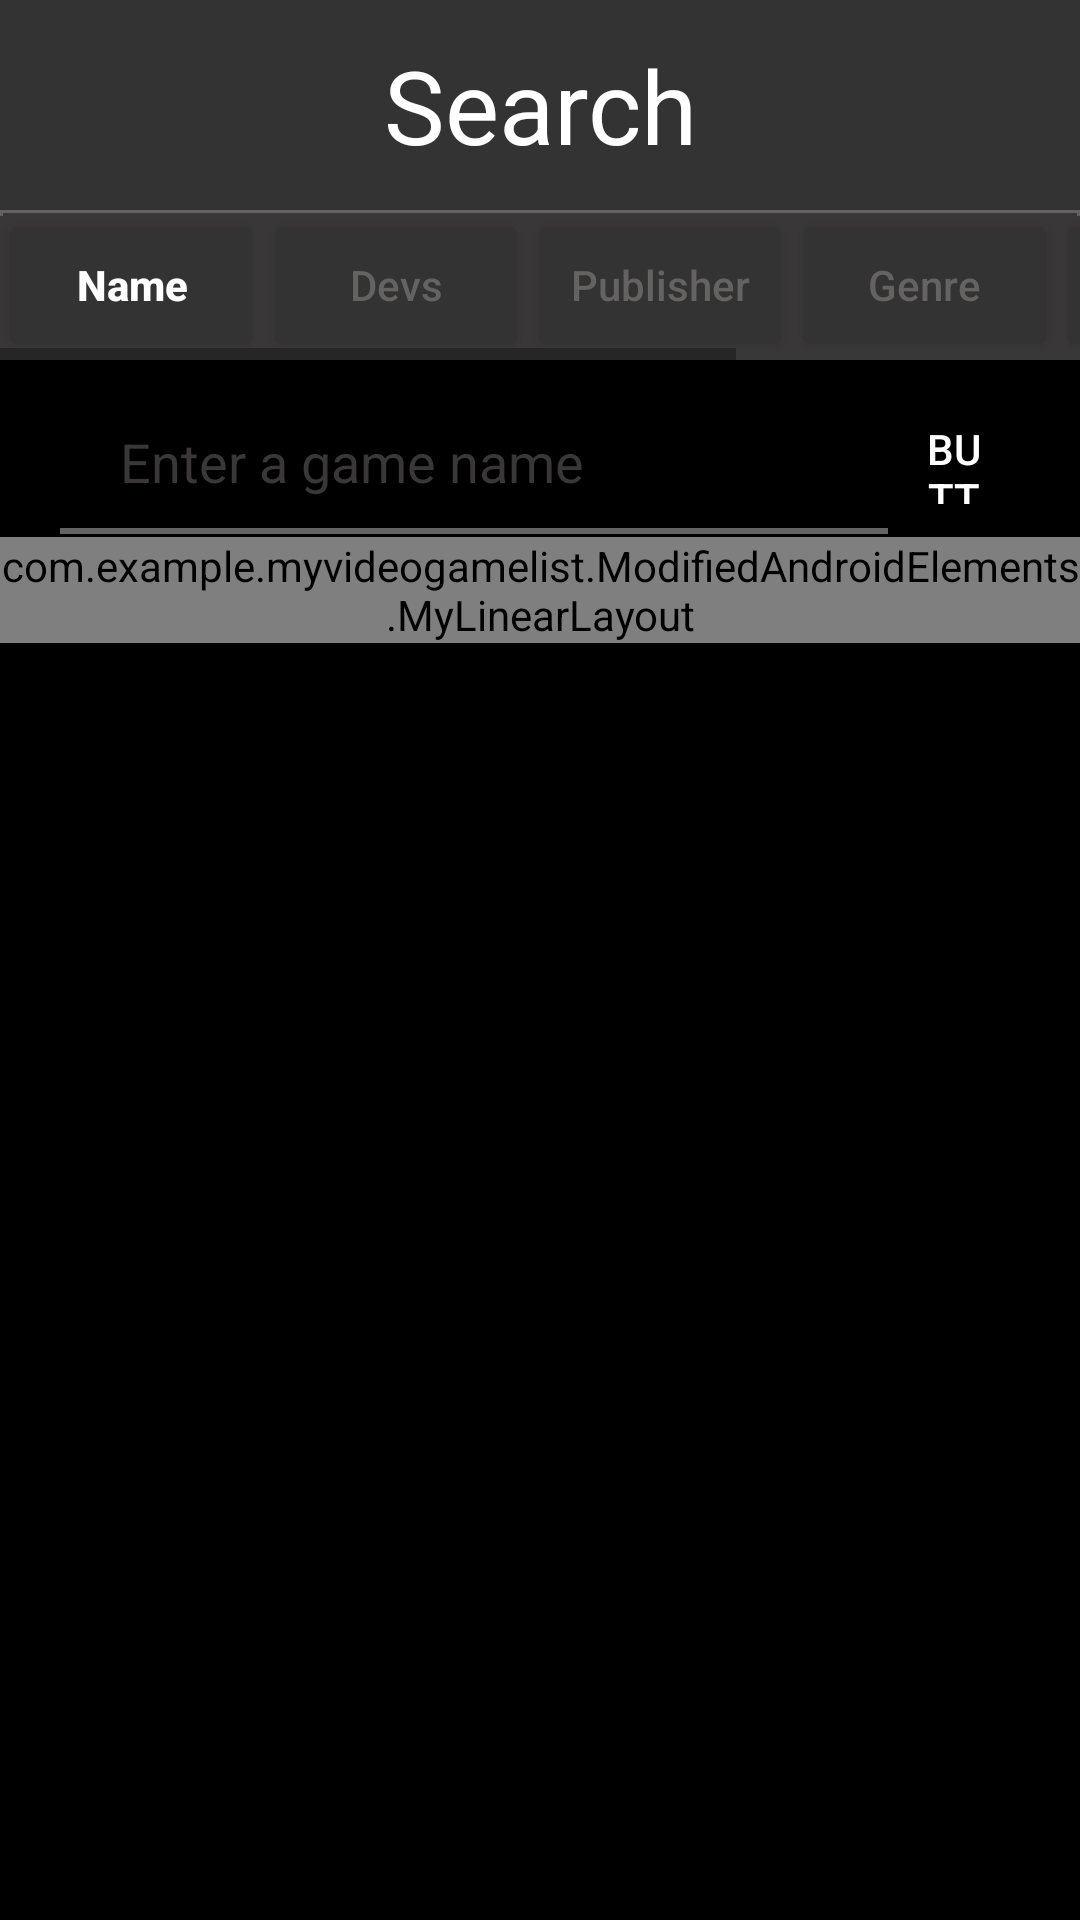

Write the Android layout XML for this screen, with the resource values it uses.
<!-- AndroidManifest.xml: application theme Theme.MyVideoGameList -->
<!-- res/layout/activity_game_search.xml -->
<?xml version="1.0" encoding="utf-8"?>
<androidx.constraintlayout.widget.ConstraintLayout xmlns:android="http://schemas.android.com/apk/res/android"
    xmlns:app="http://schemas.android.com/apk/res-auto"
    xmlns:tools="http://schemas.android.com/tools"
    android:layout_width="match_parent"
    android:background="@color/black"
    android:layout_height="match_parent"
    tools:context=".SearchActivity">

    <LinearLayout
        android:id="@+id/linearLayout"
        android:layout_width="match_parent"
        android:layout_height="70dp"
        android:background="@color/toolbar_top"
        android:orientation="horizontal"
        app:layout_constraintStart_toStartOf="parent"
        app:layout_constraintTop_toTopOf="parent">

        <TextView
            android:id="@+id/text_game_rating_game_name"
            android:layout_width="0dp"
            android:layout_height="match_parent"
            android:layout_weight="10"
            android:gravity="center"
            android:text="@string/search"
            android:textAppearance="@style/TextAppearance.AppCompat.Display1"
            android:textColor="@color/white" />

    </LinearLayout>


    <HorizontalScrollView
        android:id="@+id/linearLayout1"
        android:layout_width="match_parent"
        android:layout_height="50dp"
        app:layout_constraintTop_toBottomOf="@id/linearLayout"
        android:background="@drawable/top_border">

        <LinearLayout
            android:layout_width="match_parent"
            android:layout_height="match_parent"
            android:orientation="horizontal">

            <Button
                android:id="@+id/search_name_button_id"
                android:layout_width="wrap_content"
                android:layout_height="match_parent"
                android:backgroundTint="@color/toolbar_top"
                android:textAllCaps="false"
                android:textStyle="bold"
                android:textColor="@color/white"
                android:text="@string/searchName" />

            <Button
                android:id="@+id/search_devs_button_id"
                android:layout_width="wrap_content"
                android:layout_height="match_parent"
                android:backgroundTint="@color/toolbar_top"
                android:textAllCaps="false"
                android:textColor="@color/grey"
                android:text="@string/searchDevs" />

            <Button
                android:id="@+id/search_publisher_button_id"
                android:layout_width="wrap_content"
                android:layout_height="match_parent"
                android:backgroundTint="@color/toolbar_top"
                android:textAllCaps="false"
                android:textColor="@color/grey"
                android:text="@string/searchPublisher" />

            <Button
                android:id="@+id/search_genres_button_id"
                android:layout_width="wrap_content"
                android:layout_height="match_parent"
                android:backgroundTint="@color/toolbar_top"
                android:textAllCaps="false"
                android:textColor="@color/grey"
                android:text="@string/searchGenres" />

            <Button
                android:id="@+id/search_platforms_button_id"
                android:layout_width="wrap_content"
                android:layout_height="match_parent"
                android:backgroundTint="@color/toolbar_top"
                android:textAllCaps="false"
                android:textColor="@color/grey"
                android:text="@string/searchPlatforms" />

            <Button
                android:id="@+id/search_releasedDate_button_id"
                android:layout_width="wrap_content"
                android:layout_height="match_parent"
                android:backgroundTint="@color/toolbar_top"
                android:textAllCaps="false"
                android:textColor="@color/grey"
                android:text="@string/searchReleasedDate" />
        </LinearLayout>
    </HorizontalScrollView>

    <LinearLayout
        android:layout_width="match_parent"
        android:layout_height="wrap_content"
        android:layout_marginTop="10dp"
        android:orientation="horizontal"
        android:id="@+id/linearLayout4"
        app:layout_constraintStart_toStartOf="parent"
        app:layout_constraintTop_toBottomOf="@+id/linearLayout1"
        android:paddingLeft="20dp"
        android:paddingRight="20dp">

        <EditText
            android:id="@+id/user_search_text_id"
            android:layout_width="match_parent"
            android:layout_height="48dp"
            android:background="@drawable/edittext_bottom_border"
            android:layout_weight="1"
            android:hint="@string/searchNameEditText"
            android:inputType="textPersonName"
            android:text=""
            android:textColor="@color/white"
            android:textColorHint="@color/light_grey"
            android:paddingLeft="20dp" />

        <Button
            android:id="@+id/launch_search_button_id"
            android:layout_width="wrap_content"
            android:layout_height="match_parent"
            android:layout_weight="1"
            android:backgroundTint="@color/black"
            android:text="Button"
            app:icon="?android:attr/actionModeWebSearchDrawable"
            app:iconTint="@color/grey" />
    </LinearLayout>

    <ScrollView
        android:id="@+id/scrollView_search_id"
        android:layout_width="match_parent"
        android:layout_height="470dp"
        android:layout_marginTop="10dp"
        app:layout_constraintBottom_toTopOf="@+id/search_activity_id"
        app:layout_constraintTop_toBottomOf="@id/linearLayout4"
        tools:ignore="SpeakableTextPresentCheck">

        <com.example.myvideogamelist.ModifiedAndroidElements.MyLinearLayout
            android:id="@+id/linearLayout_to_insert_clones_search_id"
            android:layout_width="match_parent"
            android:layout_height="wrap_content"
            android:orientation="vertical" >

            <TextView
                android:id="@+id/loading_search_text_id"
                android:layout_width="match_parent"
                android:layout_height="wrap_content"
                android:layout_margin="15dp"
                android:layout_weight="1"
                android:drawableTop="@android:drawable/stat_notify_sync"
                android:text="@string/loading"
                android:textAlignment="center"
                android:textColor="@color/text_orange_color"
                android:textSize="20dp"
                android:textStyle="bold"
                android:visibility="gone" />

            <TextView
                android:id="@+id/error_fetch_data_text_search_id"
                android:layout_width="match_parent"
                android:layout_height="wrap_content"
                android:layout_weight="1"
                android:text="@string/error_on_fetching_data"
                android:textAlignment="center"
                android:textColor="@color/text_orange_color"
                android:textSize="18dp"
                android:textStyle="bold"
                android:visibility="gone"
                app:drawableTopCompat="?android:attr/alertDialogIcon" />
        </com.example.myvideogamelist.ModifiedAndroidElements.MyLinearLayout>
    </ScrollView>

    <LinearLayout
        android:layout_width="wrap_content"
        android:id="@+id/search_activity_id"
        android:layout_height="wrap_content"
        app:layout_constraintBottom_toBottomOf="parent"
        android:layout_marginBottom="0dp"/>

</androidx.constraintlayout.widget.ConstraintLayout>
<!-- resources referenced by this layout -->
<resources>
  <color name="black">#FF000000</color>
  <color name="grey">#656262</color>
  <color name="light_grey">#393737</color>
  <color name="text_orange_color">#FA8002</color>
  <color name="toolbar_top">#333333</color>
  <color name="white">#FFFFFFFF</color>
  <!-- drawable edittext_bottom_border (drawable) -->
  <?xml version="1.0" encoding="utf-8"?>
  <layer-list xmlns:android="http://schemas.android.com/apk/res/android">
      <item>
          <shape android:shape="rectangle">
              <solid android:color="@color/grey"/>
              <stroke android:width="2dp" android:color="@color/grey"/>
          </shape>
      </item>
      
      <item android:bottom="2dp">
          <shape android:shape="rectangle">
              <solid android:color="@color/black"/>
          </shape>
      </item>
  </layer-list>
  <!-- drawable top_border (drawable) -->
  <?xml version="1.0" encoding="utf-8"?>
  <layer-list xmlns:android="http://schemas.android.com/apk/res/android" >
      <item>
          <shape
              android:shape="rectangle">
              <stroke android:width="1dp" android:color="@color/grey" />
              <solid android:color="@color/light_grey" />
  
          </shape>
      </item>
      <item android:top="2dp">
          <shape
              android:shape="rectangle">
              <stroke android:width="2dp" android:color="@color/light_grey" />
              <solid android:color="@color/light_grey" />
          </shape>
      </item>
  
  </layer-list>
  <string name="error_on_fetching_data">Error on fetching data. Check your internet connection</string>
  <string name="loading">Loading</string>
  <string name="search">Search</string>
  <string name="searchDevs">Devs</string>
  <string name="searchGenres">Genre</string>
  <string name="searchName">Name</string>
  <string name="searchNameEditText">Enter a game name</string>
  <string name="searchPlatforms">Platform</string>
  <string name="searchPublisher">Publisher</string>
  <string name="searchReleasedDate">Released</string>
  <style name="Theme.MyVideoGameList" parent="Theme.MaterialComponents.DayNight.NoActionBar">
  
          <item name="windowActionBar">false</item>
          <item name="windowNoTitle">true</item>
          <item name="android:textColorPrimary">@color/white</item>
  
      </style>
</resources>
